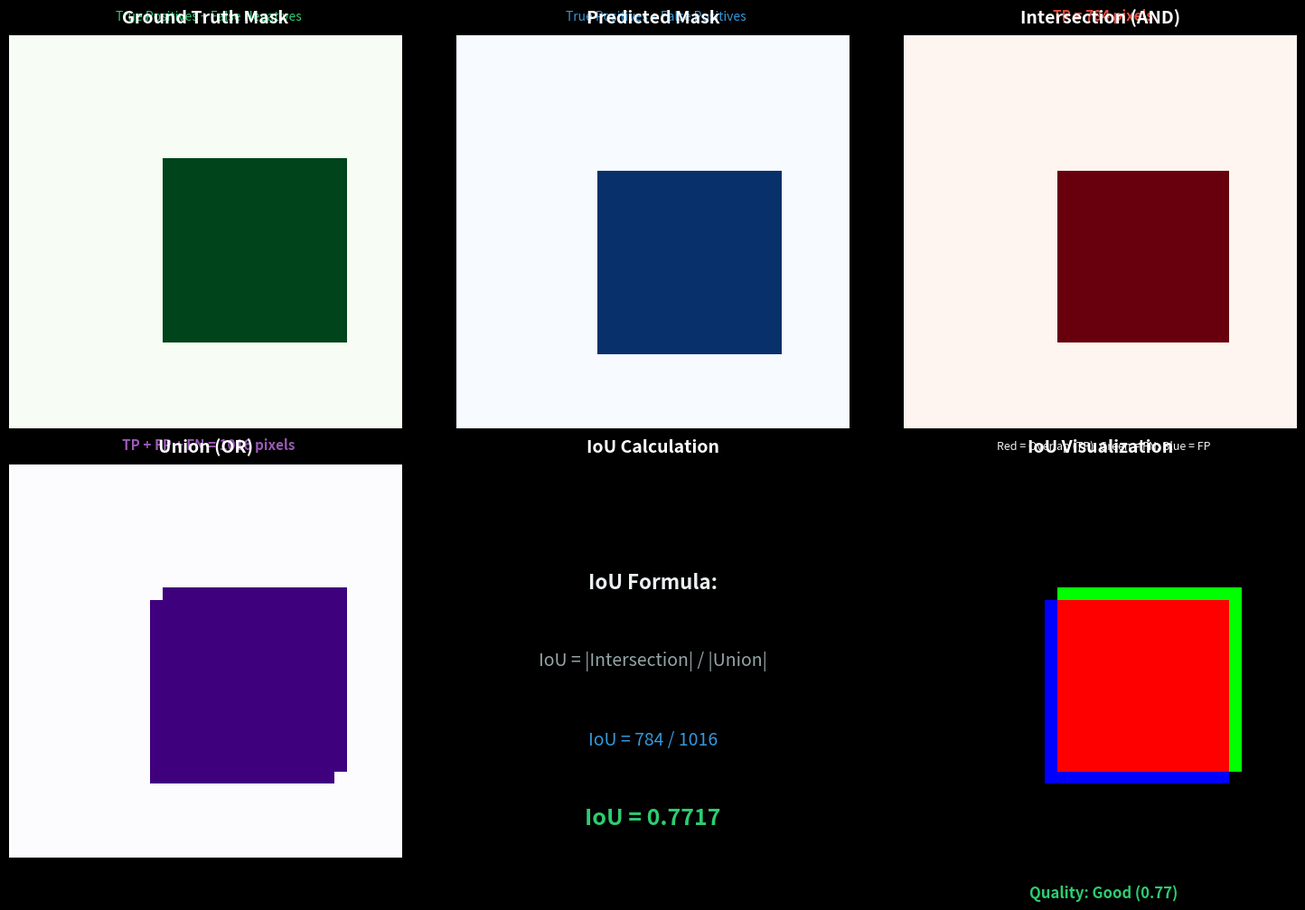

Python code for this plot: (Note: this script raises an exception after producing the figure.)
"""
Generate IoU (Intersection over Union) calculation visualization.

Shows step-by-step IoU computation for semantic segmentation:
1. Ground truth mask
2. Predicted mask  
3. Intersection (overlap)
4. Union (combined area)
5. IoU = Intersection / Union

Output: ch05-iou-calculation.gif
"""

import numpy as np
import matplotlib.pyplot as plt
import matplotlib.patches as patches
from matplotlib.animation import FuncAnimation

# Dark theme
plt.style.use('dark_background')

def create_iou_visualization():
    """Create animated IoU calculation demonstration."""
    
    # Create sample masks (64x64 for visibility)
    size = 64
    
    # Ground truth: square product region
    gt_mask = np.zeros((size, size))
    gt_mask[20:50, 25:55] = 1  # Product class
    
    # Prediction: slightly offset square
    pred_mask = np.zeros((size, size))
    pred_mask[22:52, 23:53] = 1  # Predicted product
    
    # Calculate intersection and union
    intersection = np.logical_and(gt_mask, pred_mask).astype(int)
    union = np.logical_or(gt_mask, pred_mask).astype(int)
    
    iou_value = intersection.sum() / union.sum()
    
    fig, axes = plt.subplots(2, 3, figsize=(15, 10))
    fig.patch.set_facecolor('#1a1a2e')
    
    # Flatten axes for easier indexing
    axes = axes.flatten()
    
    titles = [
        'Ground Truth Mask',
        'Predicted Mask',
        'Intersection (AND)',
        'Union (OR)',
        'IoU Calculation',
        'IoU Visualization'
    ]
    
    cmaps = ['Greens', 'Blues', 'Reds', 'Purples', 'gray', 'gray']
    
    for ax, title, cmap in zip(axes, titles, cmaps):
        ax.set_title(title, fontsize=14, fontweight='bold', pad=10)
        ax.axis('off')
    
    # Ground truth
    axes[0].imshow(gt_mask, cmap='Greens', vmin=0, vmax=1, interpolation='nearest')
    axes[0].text(32, -3, 'True Positives + False Negatives', ha='center', fontsize=10, color='#2ecc71')
    
    # Prediction
    axes[1].imshow(pred_mask, cmap='Blues', vmin=0, vmax=1, interpolation='nearest')
    axes[1].text(32, -3, 'True Positives + False Positives', ha='center', fontsize=10, color='#3498db')
    
    # Intersection
    axes[2].imshow(intersection, cmap='Reds', vmin=0, vmax=1, interpolation='nearest')
    axes[2].text(32, -3, f'TP = {intersection.sum()} pixels', ha='center', fontsize=11, color='#e74c3c', fontweight='bold')
    
    # Union
    axes[3].imshow(union, cmap='Purples', vmin=0, vmax=1, interpolation='nearest')
    axes[3].text(32, -3, f'TP + FP + FN = {union.sum()} pixels', ha='center', fontsize=11, color='#9b59b6', fontweight='bold')
    
    # IoU calculation (text-based)
    axes[4].text(0.5, 0.7, 'IoU Formula:', ha='center', va='center', fontsize=16, 
                fontweight='bold', transform=axes[4].transAxes, color='#ecf0f1')
    axes[4].text(0.5, 0.5, 'IoU = |Intersection| / |Union|', ha='center', va='center', 
                fontsize=14, transform=axes[4].transAxes, color='#95a5a6')
    axes[4].text(0.5, 0.3, f'IoU = {intersection.sum()} / {union.sum()}', ha='center', va='center', 
                fontsize=14, transform=axes[4].transAxes, color='#3498db')
    axes[4].text(0.5, 0.1, f'IoU = {iou_value:.4f}', ha='center', va='center', 
                fontsize=18, transform=axes[4].transAxes, color='#2ecc71', fontweight='bold')
    
    # IoU visualization (combined overlay)
    overlay = np.zeros((size, size, 3))
    overlay[gt_mask == 1] = [0, 1, 0]  # Green for GT
    overlay[pred_mask == 1] = [0, 0, 1]  # Blue for pred
    overlay[intersection == 1] = [1, 0, 0]  # Red for overlap (TP)
    
    axes[5].imshow(overlay)
    axes[5].text(32, -3, f'Red = Overlap (TP), Green = FN, Blue = FP', ha='center', fontsize=9, color='#ecf0f1')
    
    # Add quality indicator
    quality_text = "Good" if iou_value >= 0.7 else "Fair" if iou_value >= 0.5 else "Poor"
    quality_color = "#2ecc71" if iou_value >= 0.7 else "#f39c12" if iou_value >= 0.5 else "#e74c3c"
    axes[5].text(32, 70, f'Quality: {quality_text} ({iou_value:.2f})', ha='center', 
                fontsize=12, color=quality_color, fontweight='bold')
    
    plt.tight_layout()
    return fig, iou_value

def create_animation():
    """Generate animated GIF showing IoU calculation steps."""
    fig, iou_val = create_iou_visualization()
    
    def update(frame):
        # Static for this version (could animate mask overlay in future)
        return fig,
    
    anim = FuncAnimation(fig, update, frames=60, interval=100, blit=False)
    
    output_path = '../img/ch05-iou-calculation.gif'
    anim.save(output_path, writer='pillow', fps=10, dpi=150)
    print(f"✅ Saved IoU calculation animation to {output_path}")
    print(f"   Sample IoU: {iou_val:.4f}")
    
    plt.close()

if __name__ == '__main__':
    create_animation()
    print("IoU visualization generation complete!")
